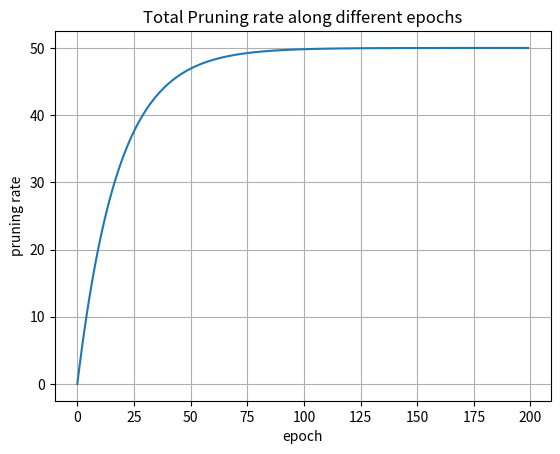
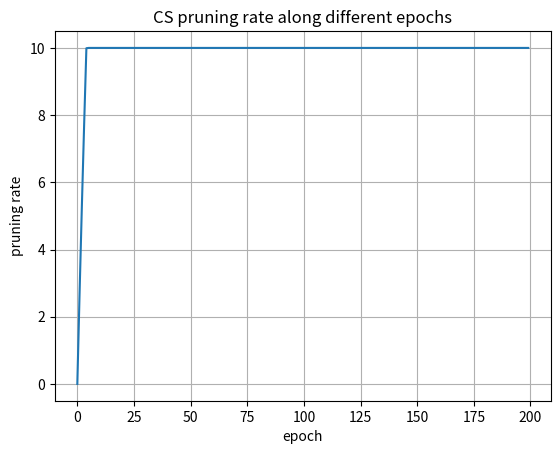
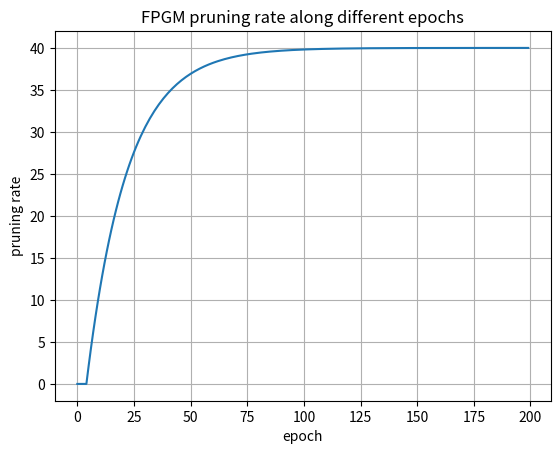
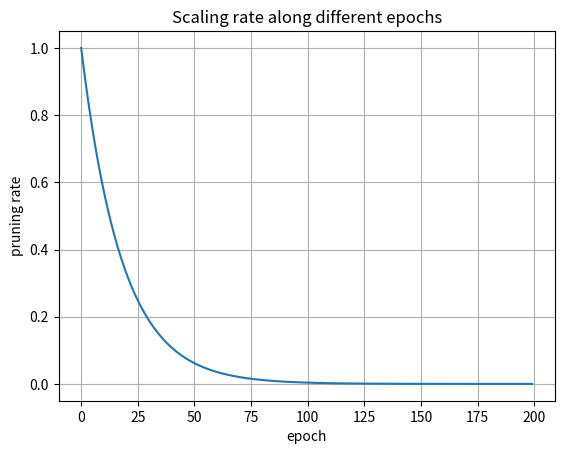

Write Python code to recreate these figures, in order.
"""
Implementation in PyTorch of the asymptotic schedule described in the paper:
[redacted]
A Filter Pruning Framework for Deep Convolutional Neural Networks",
Proc. 7th IEEE Int. Workshop on Mobile Multimedia Computing (MMC2020)
at the IEEE Int. Conf. on Multimedia and Expo (ICME), London, UK, July 2020.
History
-------
DATE       | DESCRIPTION                                         | NAME              | ORGANIZATION |
[redacted]
"""

import matplotlib.pyplot as plt
import numpy as np
import time


def cmpAsymptoticSchedule(theta3=.5, e3=199, tau=8., theta_cs_final = .1, scaling_attn=1.):
       """Computes an asymptotic pruning schedule for the number of filters and their weights.

       Args:
              theta3: 3d point for pruning rate
              e3: 3d point for epoch (last epoch starting from 0)
              tau: determines the epoch (i.e. 1/tau of the total epochs) where the pruning rate reaches 75% of the final pruning rate
              theta_cs_final: final pruning rate associated with the CS criterion
              scaling_attn: attenuation parameter for scaling factors 

       Returns:
              thetas: total pruning rate per epoch
              zetas: weight scaling factor per epoch
              thetas_cs: pruning rate per epoch with respect to CS criterion
              thetas_fpgm: pruning rate per epoch with respect to FPGM criterion
              e2: epoch equal to 1/tau of the total epochs

       Raises:

       """


       theta3 = 100 * theta3 # convert to percentage, e.g. from 0.5 to 50%
       theta_cs_final = 100 * theta_cs_final

       start = time.time()

       # pruning parameters
       theta2 = (3. / 4.) * theta3 # 2nd point

       # epoch parameters
       e1 = 0.
       e2 = (1. / tau) * e3

       # polynomial coefficients
       coeff = np.zeros(int(tau)+1)
       coeff[-1] = theta3 - theta2
       coeff[-2] = -theta3
       coeff[0] = theta2
       #coeff = [theta2, 0, 0, 0, 0, 0, 0, -theta3, theta3 - theta2]

       # compute nontrivial real root of the polynomial
       outroots = np.roots(coeff)
       ksi = np.real(outroots[int(tau)-1])
       print('The nontrivial real root of the polynomial is: {}'.format( ksi ) )

       # estimate the parameters of the exponential function
       betta = - np.log(ksi) / e2
       alpha = theta2 / (ksi - 1)
       gamma = - alpha

       # timing
       end = time.time()
       print('Time needed: {}'.format(end - start))

       # plotting
       epochs = np.arange(e1, e3+1)
       thetas = alpha * np.exp( - betta * epochs) + gamma
       thetas[-1] = theta3 # ensure that the last element is the target pruning rate

       thetas_cs = np.minimum(theta_cs_final, thetas)
       thetas_fpgm = thetas - thetas_cs
       zetas = 1 -  thetas / theta3
       zetas = zetas * scaling_attn

       figT, ax = plt.subplots()
       ax.plot(epochs, thetas)
       ax.set(xlabel='epoch', ylabel='pruning rate', title='Total Pruning rate along different epochs')
       ax.grid()
       figT.savefig("Fractional_pruning_rate_total.png")
       #plt.show()

       figCS, ax = plt.subplots()
       ax.plot(epochs, thetas_cs)
       ax.set(xlabel='epoch', ylabel='pruning rate', title='CS pruning rate along different epochs')
       ax.grid()
       figCS.savefig("Fractional_pruning_rate_cs.png")
       #plt.show()

       figFpgm, ax = plt.subplots()
       ax.plot(epochs, thetas_fpgm)
       ax.set(xlabel='epoch', ylabel='pruning rate', title='FPGM pruning rate along different epochs')
       ax.grid()
       figFpgm.savefig("Fractional_pruning_rate_fpgm.png")
       #plt.show()

       figZ, ax = plt.subplots()
       ax.plot(epochs, zetas)
       ax.set(xlabel='epoch', ylabel='pruning rate', title='Scaling rate along different epochs')
       ax.grid()
       figZ.savefig("Fractional_scaling_rate.png")
       #plt.show()

       thetas = thetas / 100.
       thetas_cs  = thetas_cs / 100.
       thetas_fpgm = thetas_fpgm / 100.

       return thetas, zetas, thetas_cs, thetas_fpgm, int(e2)


if __name__ == '__main__':
    cmpAsymptoticSchedule()
